Labelled photos from "dataset", an image-classification folder in venkatsairam05/AI-Image-Forensics-Filter-Detection-System. The possible labels are: AI edited, AI generated, filtered, manipulated, real.

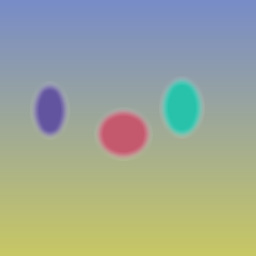
Label: AI edited

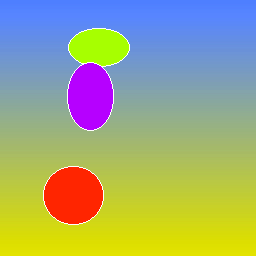
Label: filtered

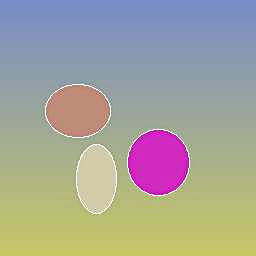
Label: manipulated

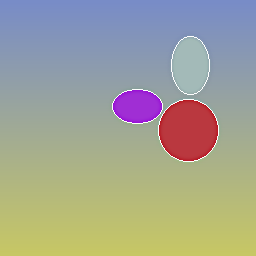
Label: AI generated

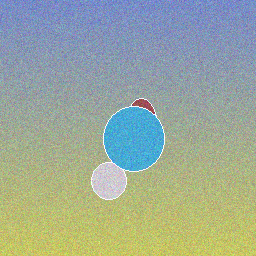
Label: real

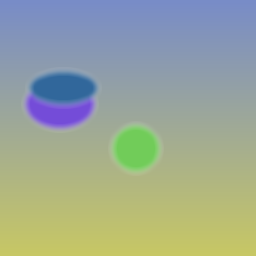
Label: AI edited
